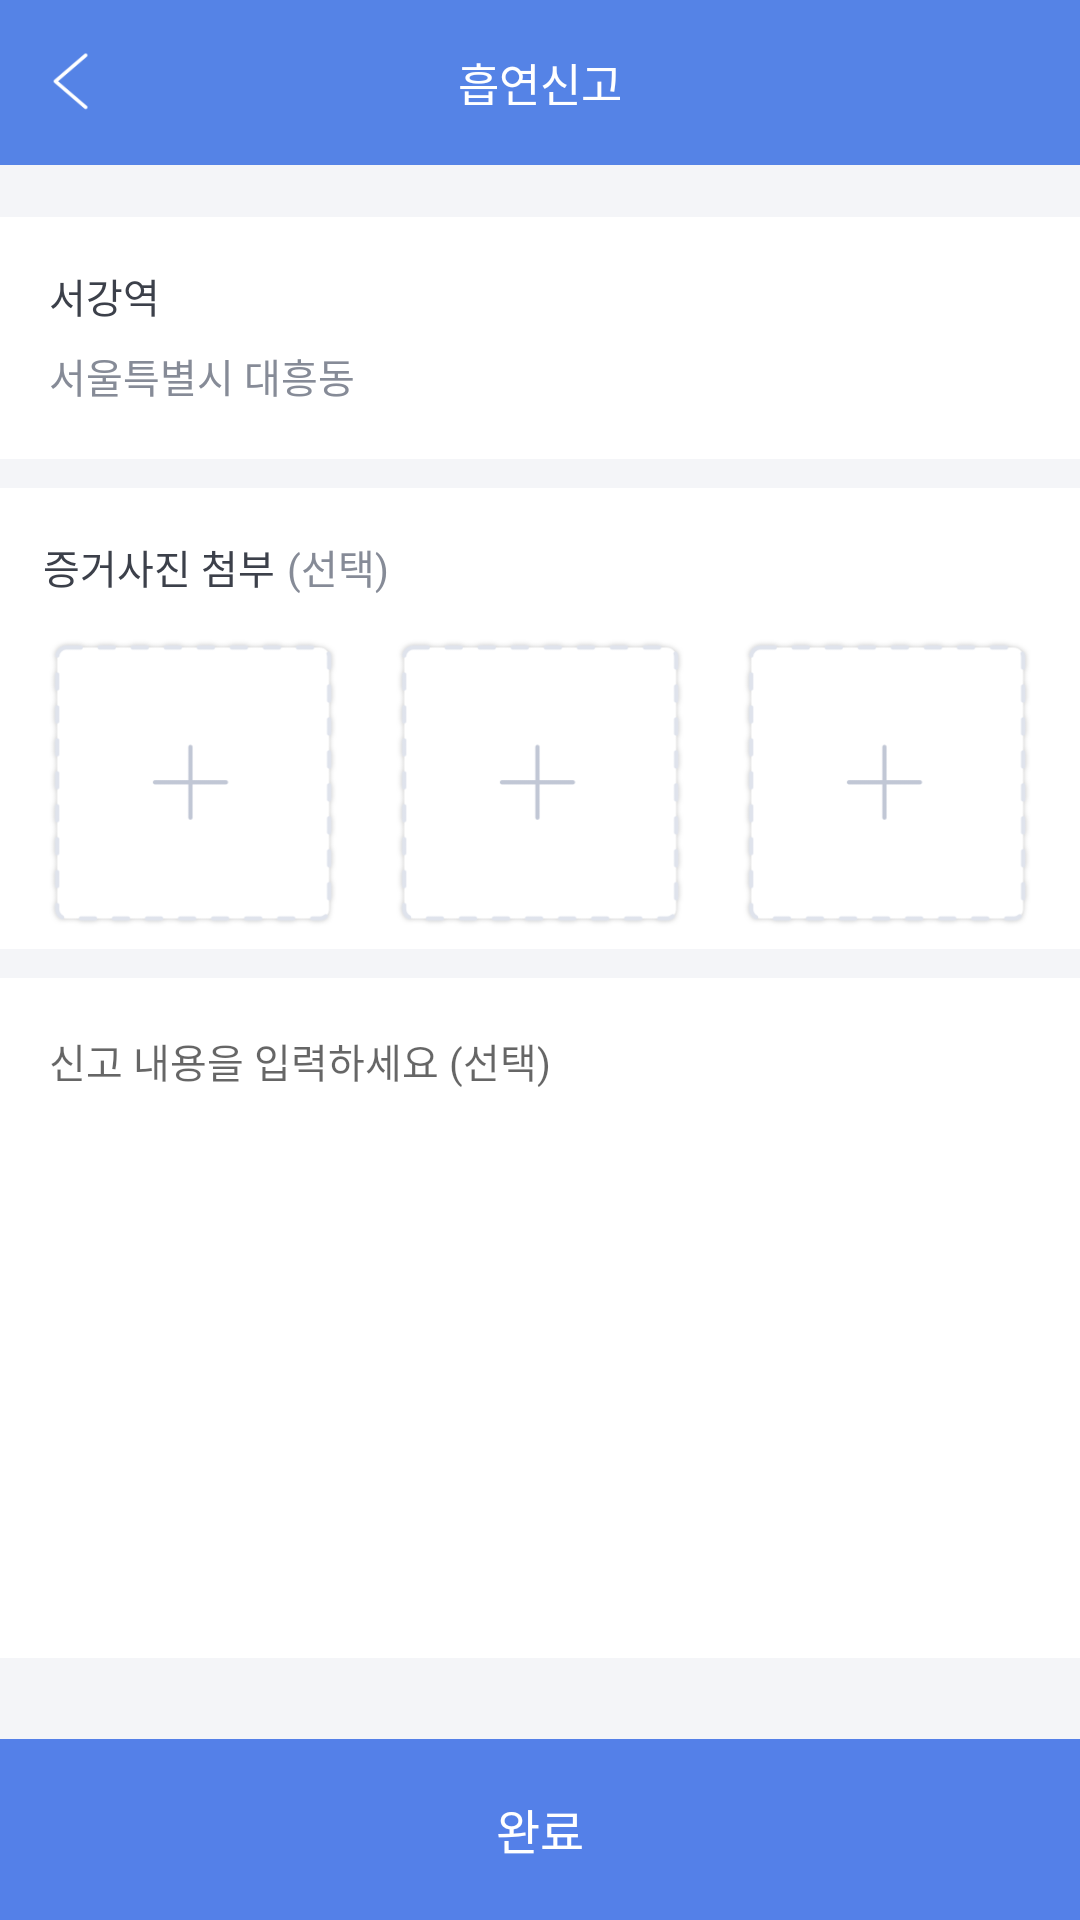

Produce the Android XML layout that renders to this screen, including the resource entries it uses.
<!-- AndroidManifest.xml: application theme Theme.AppCompat.Light.NoActionBar -->
<!-- res/layout/activity_report.xml -->
<?xml version="1.0" encoding="utf-8"?>
<RelativeLayout xmlns:android="http://schemas.android.com/apk/res/android"
    xmlns:tools="http://schemas.android.com/tools"
    android:layout_width="match_parent"
    android:layout_height="match_parent"
    tools:context=".Activity.ReportActivity">

    <RelativeLayout
        android:id="@+id/action_layout"
        android:layout_width="match_parent"
        android:layout_height="55dp"
        android:background="#5583e6">

        <TextView
            android:id="@+id/titleView"
            android:layout_width="wrap_content"
            android:layout_height="wrap_content"
            android:layout_centerHorizontal="true"
            android:layout_centerVertical="true"
            android:text="흡연신고"
            android:textColor="#ffffff"
            android:textSize="15dp" />

        <ImageButton
            android:id="@+id/backBtn"
            android:layout_width="38dp"
            android:layout_height="38dp"
            android:layout_centerVertical="true"
            android:layout_marginLeft="6dp"
            android:background="#5583e6"
            android:scaleType="fitCenter"
            android:src="@drawable/back" />

    </RelativeLayout>

    <RelativeLayout
        android:layout_width="match_parent"
        android:layout_height="match_parent"
        android:layout_below="@+id/action_layout"
        android:background="#f4f5f8">

        <RelativeLayout
            android:id="@+id/addressLayout"
            android:layout_width="match_parent"
            android:layout_height="80.6dp"
            android:layout_marginTop="17.3dp"
            android:background="#ffffff">

            <TextView
                android:id="@+id/place1"
                android:layout_width="wrap_content"
                android:layout_height="wrap_content"
                android:layout_marginLeft="16.3dp"
                android:layout_marginTop="16.2dp"
                android:text="서강역"
                android:textColor="#3c404a"
                android:textSize="13.3dp" />

            <TextView
                android:id="@+id/place2"
                android:layout_width="wrap_content"
                android:layout_height="wrap_content"
                android:layout_alignStart="@+id/place1"
                android:layout_below="@+id/place1"
                android:layout_marginTop="7dp"
                android:text="서울특별시 대흥동"
                android:textColor="#868b97"
                android:textSize="13.3dp" />

        </RelativeLayout>

        <RelativeLayout
            android:id="@+id/reportImageLayout"
            android:layout_width="match_parent"
            android:layout_height="153.5dp"
            android:layout_below="@+id/addressLayout"
            android:layout_marginTop="9.6dp"
            android:background="#ffffff">

            <TextView
                android:id="@+id/image_title1"
                android:layout_width="wrap_content"
                android:layout_height="wrap_content"
                android:layout_marginLeft="14.4dp"
                android:layout_marginTop="16.2dp"
                android:text="증거사진 첨부"
                android:textColor="#3c404a"
                android:textSize="13.3dp" />

            <TextView
                android:id="@+id/image_title2"
                android:layout_width="wrap_content"
                android:layout_height="wrap_content"
                android:layout_alignTop="@+id/image_title1"
                android:layout_marginLeft="4dp"
                android:layout_toRightOf="@+id/image_title1"
                android:text="(선택)"
                android:textColor="#868b97"
                android:textSize="13.3dp" />

            <ImageView
                android:id="@+id/image1"
                android:layout_width="96dp"
                android:layout_height="96dp"
                android:layout_below="@+id/image_title1"
                android:layout_marginLeft="16.3dp"
                android:layout_marginTop="14.2dp"
                android:background="@drawable/btn_add_picture" />

            <ImageView
                android:id="@+id/image2"
                android:layout_width="96dp"
                android:layout_height="96dp"
                android:layout_below="@+id/image_title1"
                android:layout_centerHorizontal="true"
                android:layout_marginTop="14.2dp"
                android:background="@drawable/btn_add_picture" />

            <ImageView
                android:id="@+id/image3"
                android:layout_width="96dp"
                android:layout_height="96dp"
                android:layout_alignParentRight="true"
                android:layout_below="@+id/image_title1"
                android:layout_marginRight="16.3dp"
                android:layout_marginTop="14.2dp"
                android:background="@drawable/btn_add_picture" />
        </RelativeLayout>

        <RelativeLayout
            android:layout_width="match_parent"
            android:layout_height="match_parent"
            android:layout_above="@+id/doneBtn"
            android:layout_below="@+id/reportImageLayout"
            android:layout_marginBottom="27dp"
            android:layout_marginTop="9.6dp"
            android:background="#ffffff">

            <EditText
                android:hint="신고 내용을 입력하세요 (선택)"
                android:id="@+id/reportEdit"
                android:layout_width="match_parent"
                android:layout_height="wrap_content"
                android:layout_marginLeft="16.3dp"
                android:layout_marginRight="13dp"
                android:layout_marginTop="17.7dp"
                android:background="#ffffffff"
                android:textColor="#868b97"
                android:textSize="13.3dp" />


        </RelativeLayout>

        <RelativeLayout
            android:id="@+id/doneBtn"
            android:layout_width="match_parent"
            android:layout_height="60.4dp"
            android:layout_alignParentBottom="true"
            android:background="#5480e8">

            <TextView
                android:id="@+id/doneLayout"
                android:layout_width="wrap_content"
                android:layout_height="wrap_content"
                android:layout_centerHorizontal="true"
                android:layout_centerVertical="true"
                android:text="완료"
                android:textColor="#ffffff"
                android:textSize="16dp" />

        </RelativeLayout>

    </RelativeLayout>

</RelativeLayout>
<!-- resources referenced by this layout -->
<resources>
  <!-- drawable back: png bitmap (drawable, 1369 bytes) -->
  <!-- drawable btn_add_picture: png bitmap (drawable, 10692 bytes) -->
</resources>
